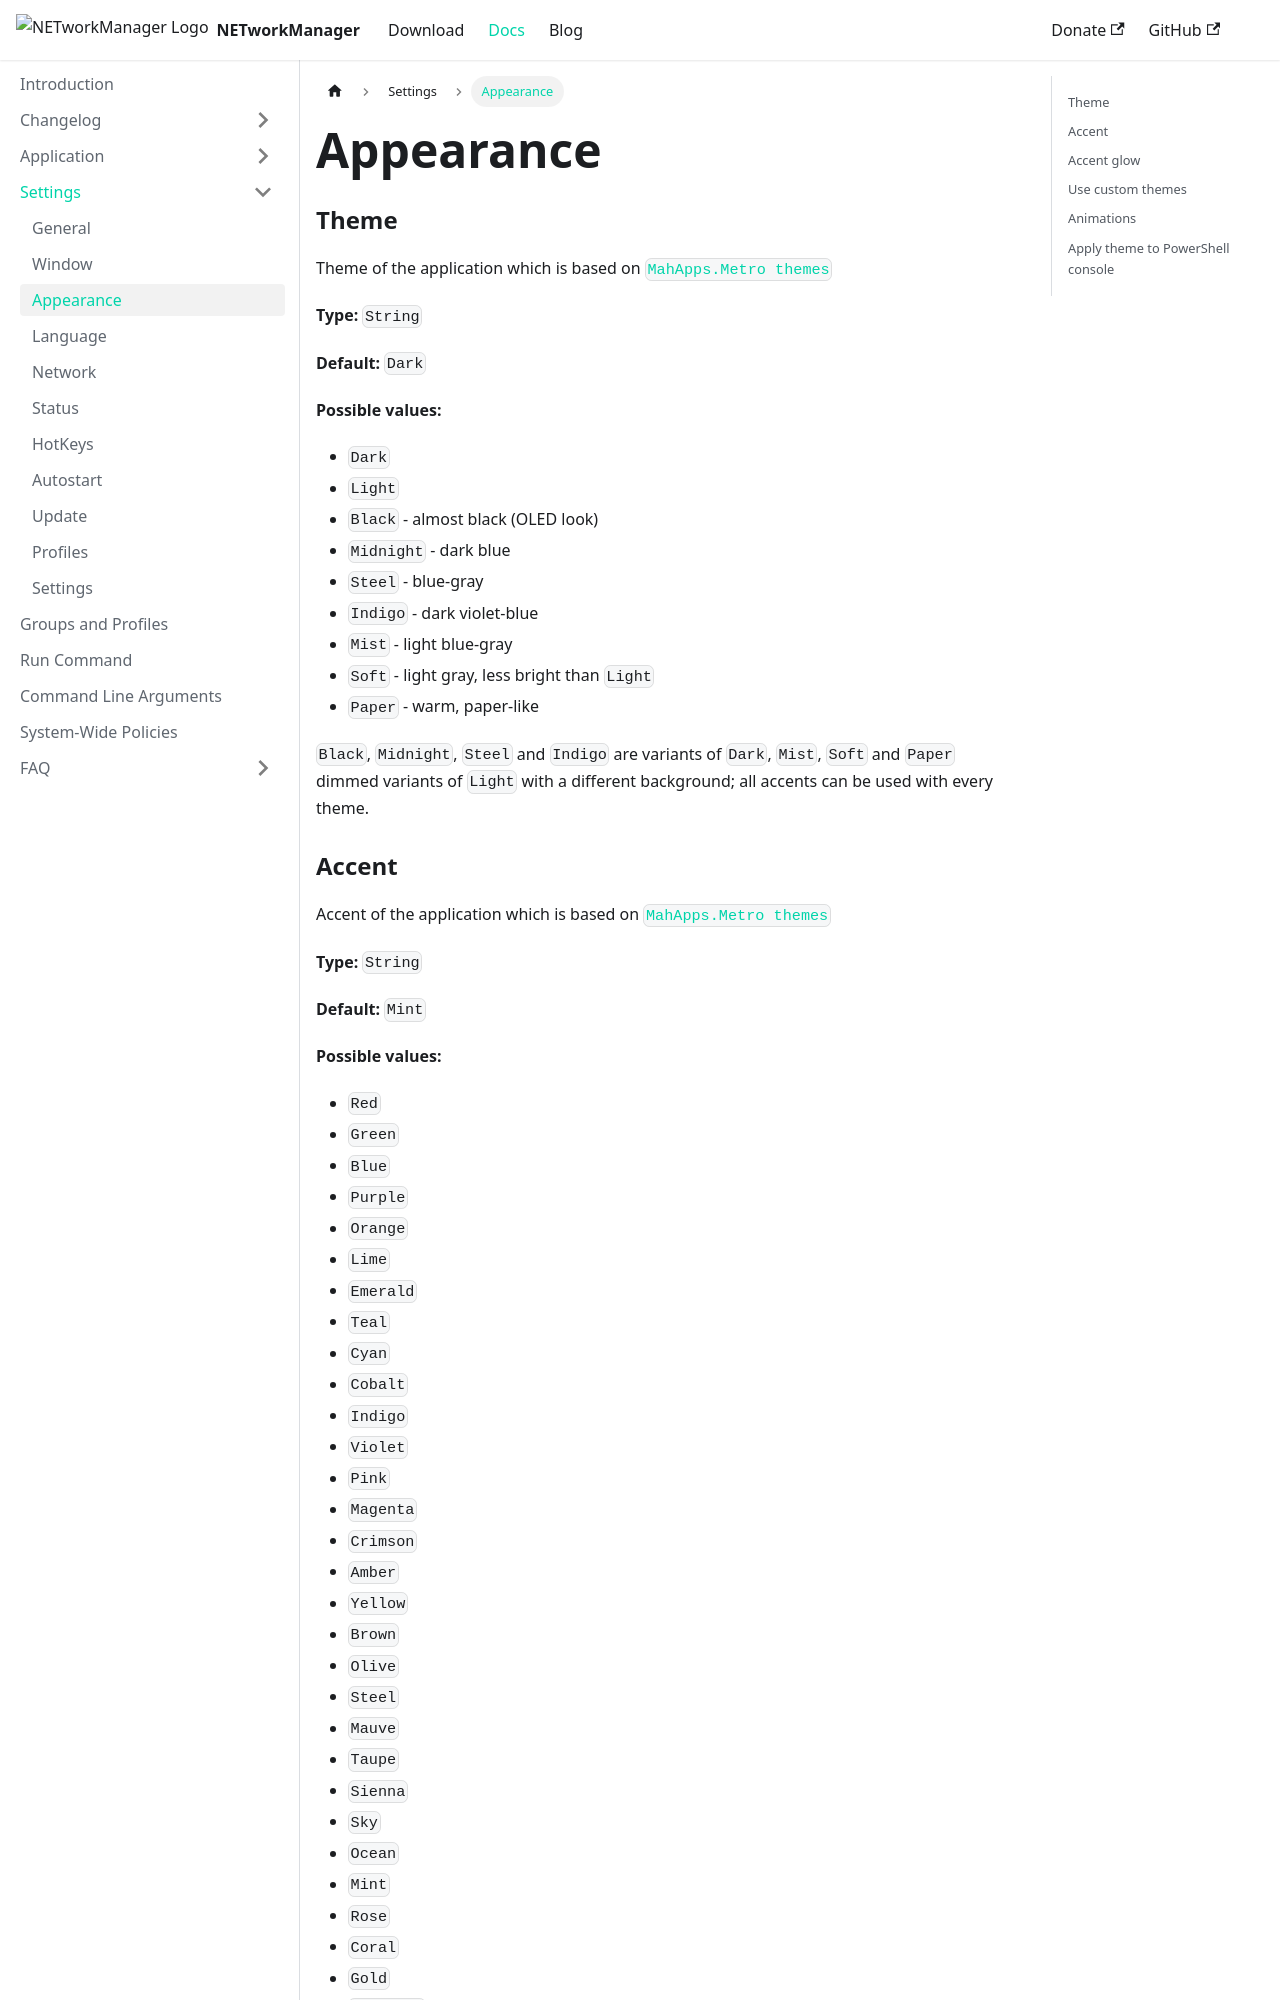

repository: BornToBeRoot/NETworkManager · page: docs/settings/appearance.html · generator: docusaurus

---
sidebar_position: 2
description: "Customize NETworkManager appearance with dark and light themes, accent colors, and custom theme files powered by MahApps.Metro."
keywords: [NETworkManager, appearance settings, dark theme, light theme, accent colors, custom theme, MahApps.Metro]
---

# Appearance

### Theme

Theme of the application which is based on [`MahApps.Metro themes`](https://mahapps.com/docs/themes/usage)

**Type:** `String`

**Default:** `Dark`

**Possible values:**

- `Dark`
- `Light`
- `Black` - almost black (OLED look)
- `Midnight` - dark blue
- `Steel` - blue-gray
- `Indigo` - dark violet-blue
- `Mist` - light blue-gray
- `Soft` - light gray, less bright than `Light`
- `Paper` - warm, paper-like

`Black`, `Midnight`, `Steel` and `Indigo` are variants of `Dark`, `Mist`, `Soft` and `Paper` dimmed variants of `Light` with a different background; all accents can be used with every theme.

### Accent

Accent of the application which is based on [`MahApps.Metro themes`](https://mahapps.com/docs/themes/usage)

**Type:** `String`

**Default:** `Mint`

**Possible values:**

- `Red`
- `Green`
- `Blue`
- `Purple`
- `Orange`
- `Lime`
- `Emerald`
- `Teal`
- `Cyan`
- `Cobalt`
- `Indigo`
- `Violet`
- `Pink`
- `Magenta`
- `Crimson`
- `Amber`
- `Yellow`
- `Brown`
- `Olive`
- `Steel`
- `Mauve`
- `Taupe`
- `Sienna`
- `Sky`
- `Ocean`
- `Mint`
- `Rose`
- `Coral`
- `Gold`
- `Lavender`
- `Slate`
- `Graphite`

:::note

If you add, change or delete a theme in the folder, you must restart the application for the changes to be applied.

:::

### Accent glow

Glow of the accent color in the top left corner of the windows with a frame (main window, window of dragged-out tabs, status window: window background, title bar and navigation). While a window is inactive, the glow is weaker. The boxes (tool, profiles) are not changed.

**Type:** `NETworkManager.Models.Appearance.AccentGlowIntensity`

**Default:** `Medium`

**Possible values:**

- `Off`
- `Subtle`
- `Medium`
- `Strong`
